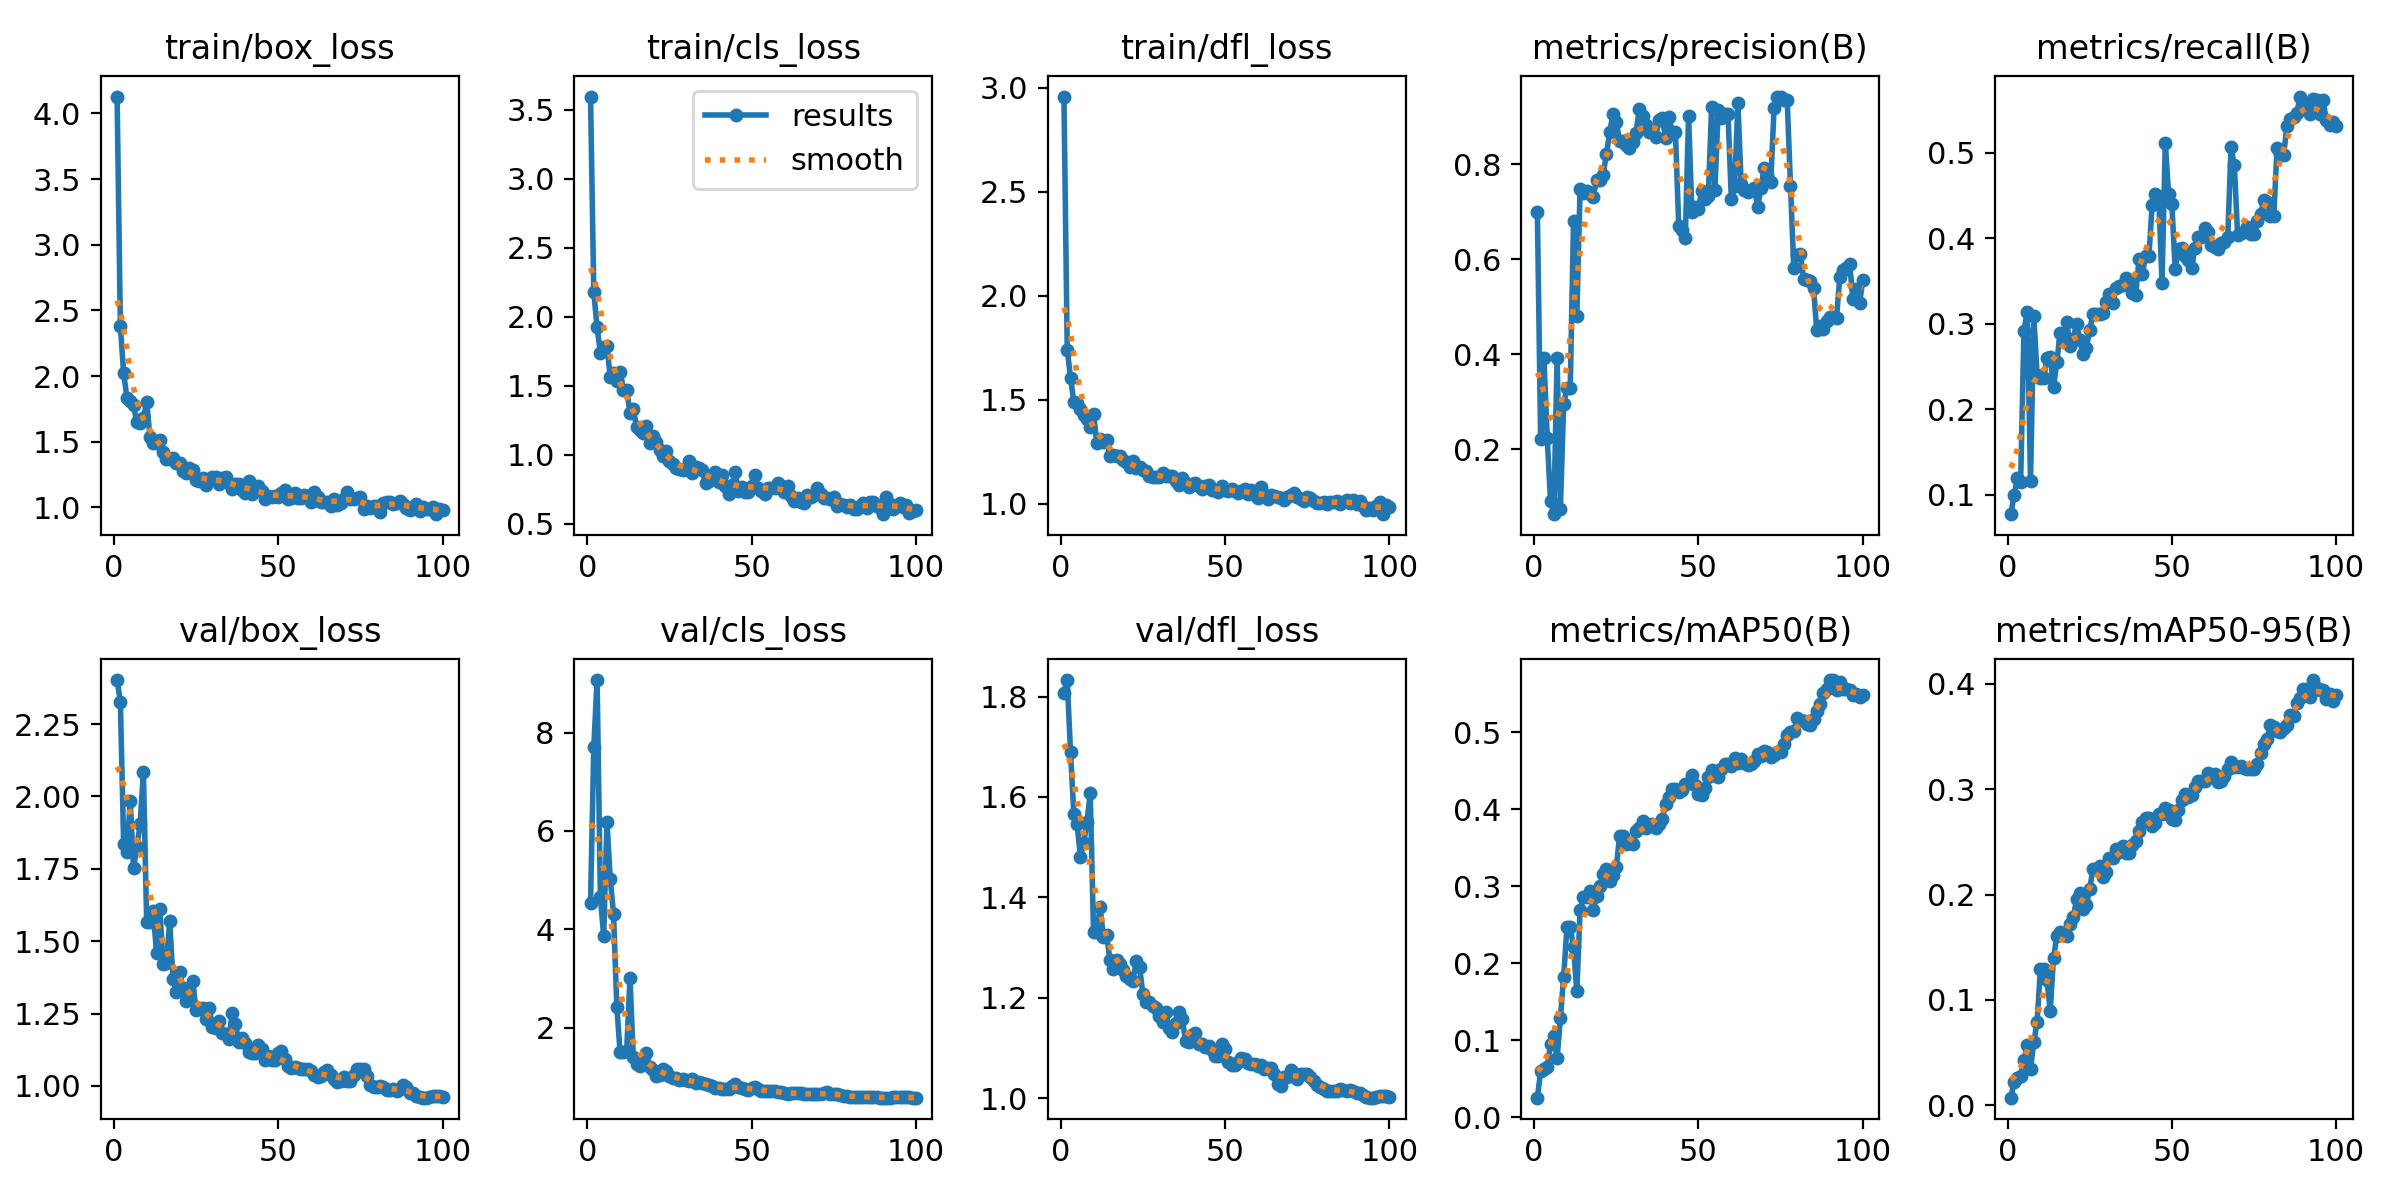

The file beside this chart, header and first rows:
epoch, time, train/box_loss, train/cls_loss, train/dfl_loss, metrics/precision(B), metrics/recall(B), metrics/mAP50(B), metrics/mAP50-95(B), val/box_loss, val/cls_loss, val/dfl_loss, lr/pg0, lr/pg1, lr/pg2
1, 18.16, 4.129, 3.594, 2.959, 0.7002, 0.07719, 0.0253, 0.00722, 2.402, 4.526, 1.807, 0.00014, 0.00014, 0.00014
2, 52.61, 2.378, 2.177, 1.741, 0.2214, 0.09917, 0.05981, 0.02188, 2.326, 7.714, 1.833, 0.0002871, 0.0002871, 0.0002871
3, 83.26, 2.021, 1.922, 1.607, 0.3915, 0.119, 0.0628, 0.02587, 1.834, 9.068, 1.689, 0.0004313, 0.0004313, 0.0004313
4, 119, 1.835, 1.74, 1.49, 0.2251, 0.1151, 0.06531, 0.02814, 1.81, 4.653, 1.567, 0.0005725, 0.0005725, 0.0005725
5, 153.4, 1.811, 1.78, 1.485, 0.09136, 0.2915, 0.0948, 0.04301, 1.985, 3.863, 1.547, 0.0007107, 0.0007107, 0.0007107
6, 188.6, 1.776, 1.789, 1.458, 0.06375, 0.314, 0.1052, 0.05679, 1.753, 6.187, 1.481, 0.0008459, 0.0008459, 0.0008459
7, 223.6, 1.647, 1.564, 1.428, 0.3921, 0.1161, 0.07652, 0.03429, 1.824, 5.02, 1.509, 0.0009406, 0.0009406, 0.0009406
8, 253.8, 1.639, 1.59, 1.406, 0.07537, 0.3086, 0.1283, 0.05984, 1.904, 4.315, 1.549, 0.0009307, 0.0009307, 0.0009307
9, 287.5, 1.678, 1.536, 1.37, 0.2952, 0.2399, 0.1821, 0.07895, 2.085, 2.427, 1.608, 0.0009208, 0.0009208, 0.0009208
10, 320, 1.805, 1.601, 1.432, 0.3295, 0.2361, 0.247, 0.129, 1.567, 1.497, 1.331, 0.0009109, 0.0009109, 0.0009109
11, 350.3, 1.539, 1.47, 1.292, 0.3295, 0.2361, 0.247, 0.129, 1.567, 1.497, 1.331, 0.000901, 0.000901, 0.000901
12, 382.7, 1.489, 1.471, 1.31, 0.68, 0.2598, 0.2205, 0.1185, 1.603, 1.526, 1.381, 0.0008911, 0.0008911, 0.0008911
13, 408, 1.49, 1.306, 1.299, 0.4812, 0.2612, 0.1636, 0.08997, 1.459, 3.017, 1.322, 0.0008812, 0.0008812, 0.0008812
14, 431.4, 1.512, 1.331, 1.306, 0.7493, 0.2256, 0.2695, 0.1401, 1.61, 1.41, 1.325, 0.0008713, 0.0008713, 0.0008713
15, 465.7, 1.421, 1.204, 1.23, 0.7404, 0.2546, 0.2853, 0.1605, 1.42, 1.251, 1.275, 0.0008614, 0.0008614, 0.0008614
16, 494.6, 1.37, 1.178, 1.237, 0.7449, 0.2889, 0.286, 0.1648, 1.424, 1.225, 1.257, 0.0008515, 0.0008515, 0.0008515
17, 554.2, 1.368, 1.157, 1.228, 0.7383, 0.2791, 0.2936, 0.1635, 1.569, 1.321, 1.276, 0.0008416, 0.0008416, 0.0008416
18, 578.3, 1.379, 1.208, 1.232, 0.7324, 0.3022, 0.2692, 0.1603, 1.37, 1.472, 1.266, 0.0008317, 0.0008317, 0.0008317
19, 604.3, 1.338, 1.084, 1.209, 0.7663, 0.2738, 0.2866, 0.1723, 1.325, 1.201, 1.255, 0.0008218, 0.0008218, 0.0008218
20, 636.6, 1.339, 1.139, 1.201, 0.7676, 0.2823, 0.2996, 0.1787, 1.394, 1.127, 1.243, 0.0008119, 0.0008119, 0.0008119
21, 668.5, 1.274, 1.089, 1.179, 0.7787, 0.2997, 0.3163, 0.1954, 1.339, 1.016, 1.238, 0.000802, 0.000802, 0.000802
22, 703.1, 1.26, 1.037, 1.205, 0.8218, 0.2814, 0.3219, 0.2011, 1.292, 1.039, 1.234, 0.0007921, 0.0007921, 0.0007921
23, 735, 1.303, 0.9936, 1.173, 0.8676, 0.2641, 0.3067, 0.1867, 1.332, 1.148, 1.274, 0.0007822, 0.0007822, 0.0007822
24, 760.6, 1.282, 1.03, 1.176, 0.9062, 0.2721, 0.3146, 0.1906, 1.362, 1.115, 1.261, 0.0007723, 0.0007723, 0.0007723
25, 783, 1.206, 0.9528, 1.161, 0.8899, 0.2927, 0.3244, 0.2051, 1.263, 1.01, 1.208, 0.0007624, 0.0007624, 0.0007624
26, 813.5, 1.204, 0.9333, 1.158, 0.8502, 0.311, 0.3648, 0.2247, 1.271, 0.9677, 1.192, 0.0007525, 0.0007525, 0.0007525
27, 843.7, 1.221, 0.9046, 1.133, 0.8502, 0.311, 0.3648, 0.2247, 1.271, 0.9677, 1.192, 0.0007426, 0.0007426, 0.0007426
28, 887.8, 1.171, 0.8981, 1.127, 0.8414, 0.3114, 0.3552, 0.2268, 1.23, 0.9302, 1.184, 0.0007327, 0.0007327, 0.0007327
29, 916.6, 1.214, 0.8886, 1.129, 0.8348, 0.3121, 0.3561, 0.217, 1.269, 0.9573, 1.181, 0.0007228, 0.0007228, 0.0007228
30, 946, 1.229, 0.8955, 1.129, 0.848, 0.3258, 0.355, 0.2212, 1.204, 0.9308, 1.163, 0.0007129, 0.0007129, 0.0007129
31, 967.5, 1.231, 0.953, 1.147, 0.8659, 0.3352, 0.3719, 0.2344, 1.198, 0.9143, 1.151, 0.000703, 0.000703, 0.000703
32, 1001, 1.175, 0.8656, 1.134, 0.9168, 0.324, 0.3757, 0.2352, 1.223, 0.9508, 1.171, 0.0006931, 0.0006931, 0.0006931
33, 1032, 1.224, 0.9114, 1.135, 0.9011, 0.342, 0.384, 0.2433, 1.183, 0.8687, 1.139, 0.0006832, 0.0006832, 0.0006832
34, 1062, 1.232, 0.903, 1.132, 0.8828, 0.3445, 0.3757, 0.2405, 1.18, 0.8894, 1.132, 0.0006733, 0.0006733, 0.0006733
35, 1097, 1.186, 0.8877, 1.108, 0.8685, 0.3449, 0.3794, 0.2459, 1.161, 0.8674, 1.15, 0.0006634, 0.0006634, 0.0006634
36, 1143, 1.144, 0.7993, 1.091, 0.8717, 0.3536, 0.3809, 0.2392, 1.252, 0.8475, 1.171, 0.0006535, 0.0006535, 0.0006535
37, 1165, 1.176, 0.8081, 1.122, 0.8587, 0.3495, 0.3757, 0.2392, 1.215, 0.8397, 1.157, 0.0006436, 0.0006436, 0.0006436
38, 1189, 1.182, 0.8258, 1.1, 0.8934, 0.3361, 0.3802, 0.2473, 1.153, 0.8019, 1.114, 0.0006337, 0.0006337, 0.0006337
39, 1219, 1.131, 0.8722, 1.08, 0.897, 0.3336, 0.3877, 0.2511, 1.166, 0.7798, 1.112, 0.0006238, 0.0006238, 0.0006238
40, 1252, 1.108, 0.8063, 1.093, 0.8555, 0.3755, 0.4063, 0.2604, 1.148, 0.7597, 1.126, 0.0006139, 0.0006139, 0.0006139
41, 1285, 1.203, 0.8526, 1.099, 0.9008, 0.3582, 0.4161, 0.2694, 1.117, 0.7466, 1.129, 0.000604, 0.000604, 0.000604
42, 1319, 1.105, 0.7734, 1.087, 0.8686, 0.3786, 0.4257, 0.2723, 1.114, 0.7465, 1.109, 0.0005941, 0.0005941, 0.0005941
43, 1349, 1.129, 0.7157, 1.071, 0.8686, 0.3786, 0.4257, 0.2723, 1.114, 0.7465, 1.109, 0.0005842, 0.0005842, 0.0005842
44, 1380, 1.166, 0.778, 1.088, 0.671, 0.4387, 0.4217, 0.265, 1.141, 0.8074, 1.102, 0.0005743, 0.0005743, 0.0005743
45, 1403, 1.124, 0.8719, 1.088, 0.6618, 0.4518, 0.4242, 0.2681, 1.126, 0.86, 1.105, 0.0005644, 0.0005644, 0.0005644
46, 1427, 1.065, 0.7379, 1.068, 0.6459, 0.4486, 0.4329, 0.2764, 1.088, 0.7961, 1.096, 0.0005545, 0.0005545, 0.0005545
47, 1457, 1.084, 0.7687, 1.066, 0.9029, 0.3476, 0.4341, 0.2765, 1.103, 0.7668, 1.083, 0.0005446, 0.0005446, 0.0005446
48, 1489, 1.076, 0.7332, 1.055, 0.7003, 0.5116, 0.4446, 0.2827, 1.09, 0.7398, 1.083, 0.0005347, 0.0005347, 0.0005347
49, 1521, 1.088, 0.7322, 1.086, 0.7105, 0.4513, 0.4314, 0.2807, 1.088, 0.7313, 1.107, 0.0005248, 0.0005248, 0.0005248
50, 1545, 1.078, 0.7739, 1.068, 0.7073, 0.4399, 0.4202, 0.2721, 1.113, 0.7647, 1.097, 0.0005149, 0.0005149, 0.0005149
51, 1575, 1.108, 0.857, 1.064, 0.7451, 0.3638, 0.4189, 0.2711, 1.119, 0.7831, 1.072, 0.000505, 0.000505, 0.000505
52, 1598, 1.13, 0.7601, 1.072, 0.7283, 0.3871, 0.4271, 0.2806, 1.092, 0.7424, 1.066, 0.0004951, 0.0004951, 0.0004951
53, 1620, 1.061, 0.7368, 1.06, 0.7343, 0.3886, 0.4411, 0.2898, 1.069, 0.7142, 1.067, 0.0004852, 0.0004852, 0.0004852
54, 1652, 1.075, 0.7197, 1.051, 0.9212, 0.3793, 0.4504, 0.2953, 1.06, 0.7104, 1.072, 0.0004753, 0.0004753, 0.0004753
55, 1688, 1.109, 0.7596, 1.062, 0.7458, 0.375, 0.4453, 0.2924, 1.064, 0.7103, 1.079, 0.0004654, 0.0004654, 0.0004654
56, 1712, 1.075, 0.7577, 1.073, 0.9144, 0.3657, 0.4413, 0.2943, 1.061, 0.7131, 1.077, 0.0004555, 0.0004555, 0.0004555
57, 1737, 1.07, 0.7617, 1.047, 0.8972, 0.3884, 0.4523, 0.3022, 1.06, 0.7015, 1.071, 0.0004456, 0.0004456, 0.0004456
58, 1777, 1.092, 0.7925, 1.067, 0.9055, 0.4017, 0.4585, 0.3075, 1.058, 0.6889, 1.068, 0.0004357, 0.0004357, 0.0004357
59, 1804, 1.084, 0.7757, 1.045, 0.9055, 0.4017, 0.4585, 0.3075, 1.058, 0.6889, 1.068, 0.0004258, 0.0004258, 0.0004258
60, 1836, 1.041, 0.7318, 1.027, 0.7275, 0.4118, 0.4554, 0.3077, 1.052, 0.6727, 1.064, 0.0004159, 0.0004159, 0.0004159
... 40 more rows
